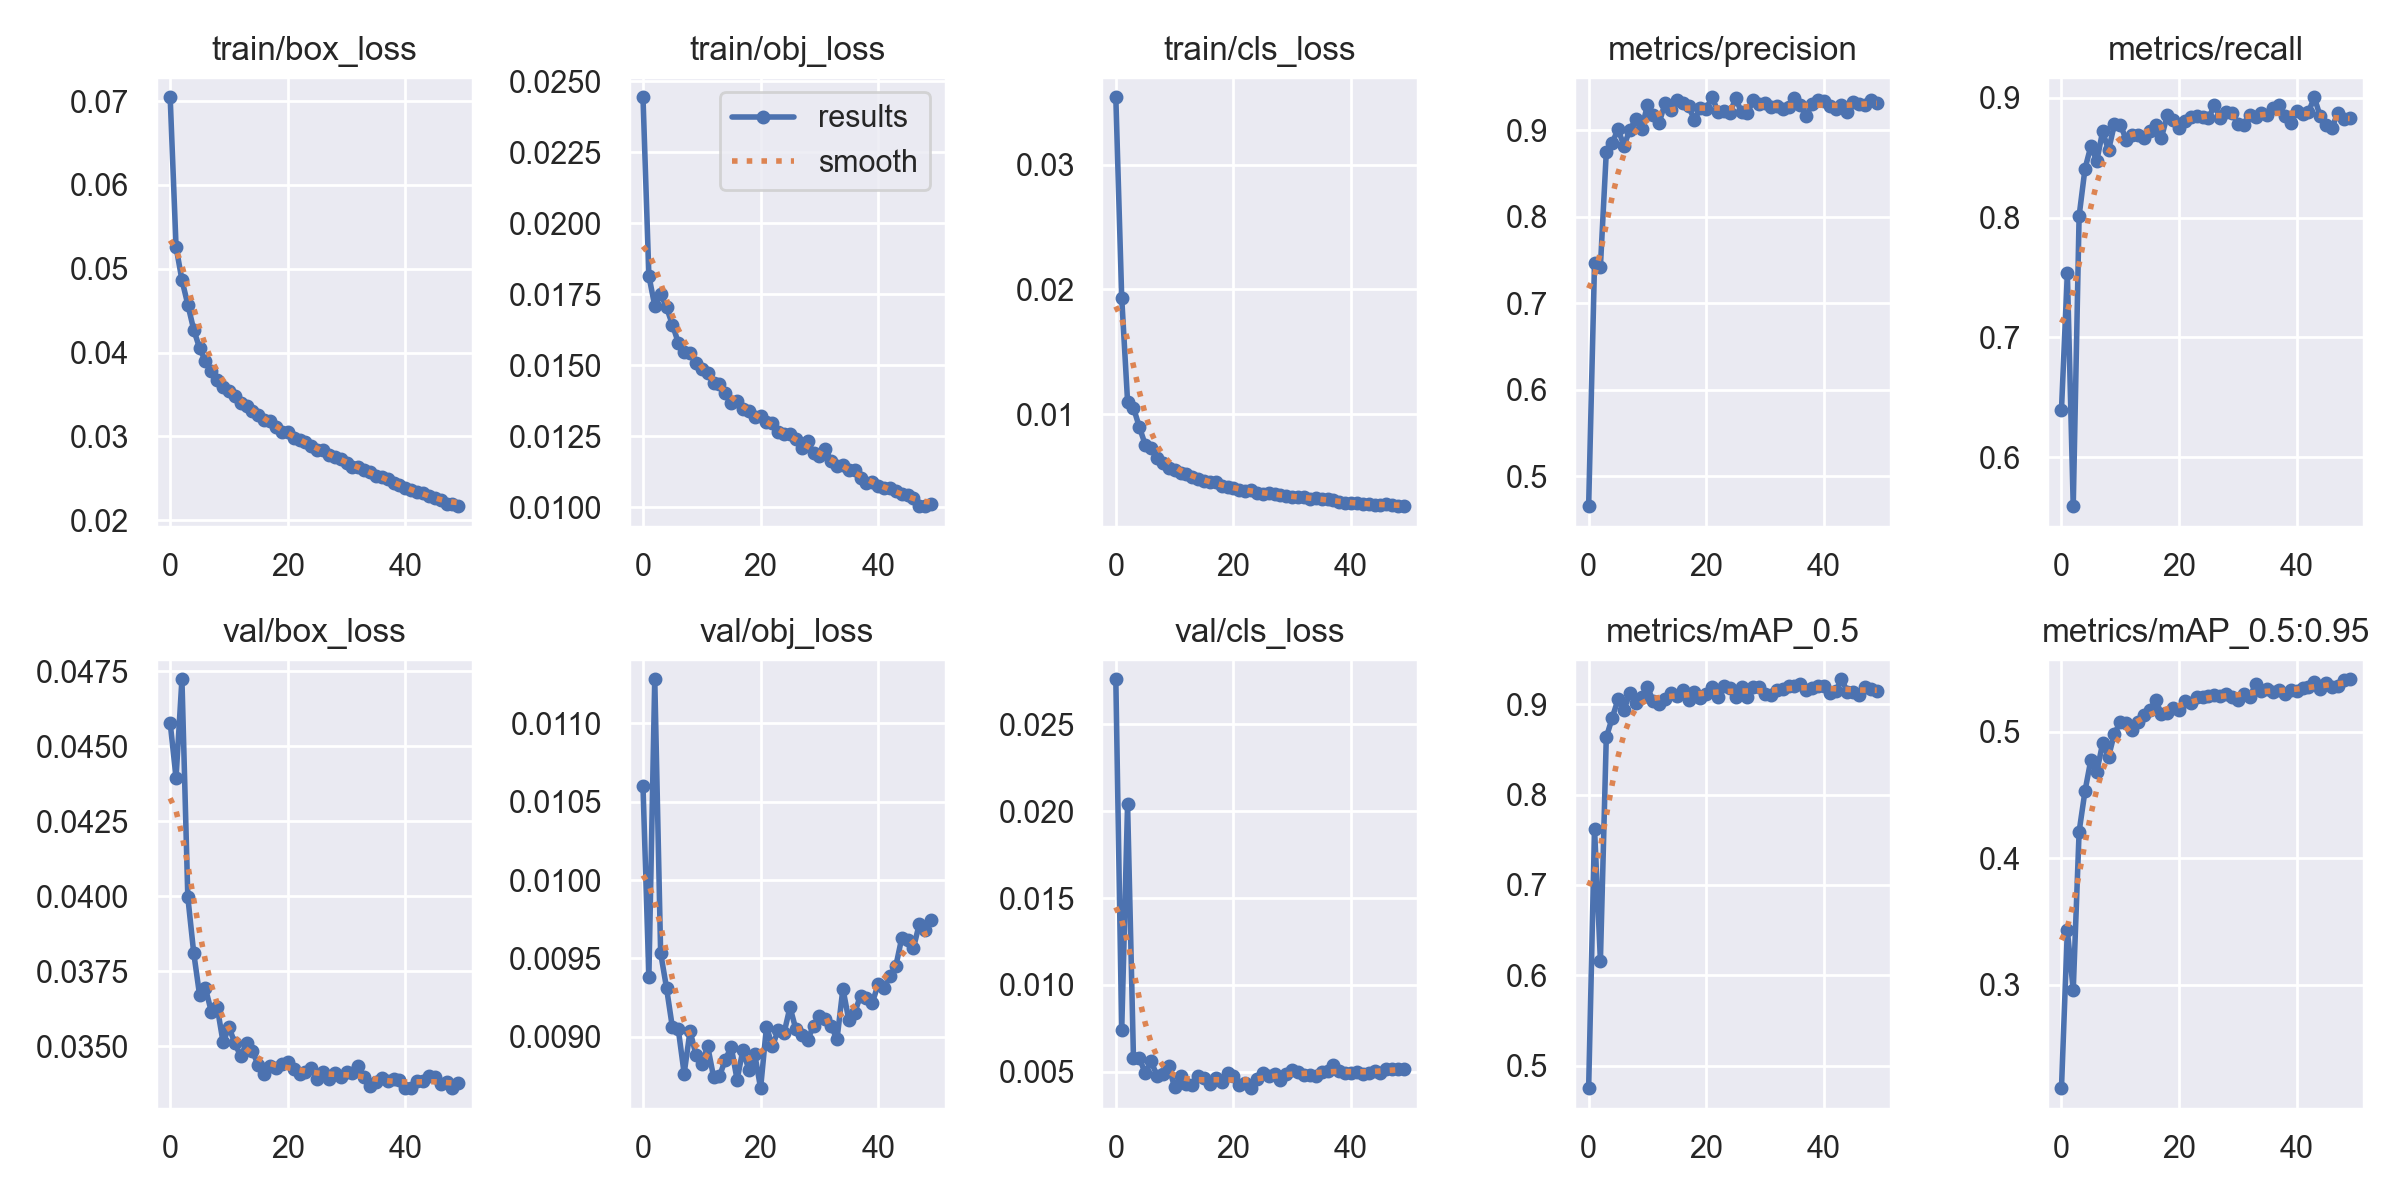

The table this chart was drawn from, first rows:
epoch, train/box_loss, train/obj_loss, train/cls_loss, metrics/precision, metrics/recall, metrics/mAP_0.5, metrics/mAP_0.5:0.95, val/box_loss, val/obj_loss, val/cls_loss, x/lr0, x/lr1, x/lr2
0, 0.07045, 0.02444, 0.03541, 0.4656, 0.6396, 0.4749, 0.2182, 0.04578, 0.0106, 0.0276, 0.07005, 0.003328, 0.003328
1, 0.05262, 0.01815, 0.01934, 0.7462, 0.7536, 0.7621, 0.3429, 0.04395, 0.009383, 0.007383, 0.03992, 0.006529, 0.006529
2, 0.04866, 0.01709, 0.011, 0.7423, 0.5592, 0.6163, 0.2957, 0.04723, 0.01128, 0.0204, 0.009653, 0.009599, 0.009599
3, 0.04573, 0.01752, 0.01051, 0.8746, 0.8013, 0.8634, 0.4209, 0.03998, 0.009535, 0.005819, 0.009406, 0.009406, 0.009406
4, 0.04274, 0.01704, 0.008962, 0.885, 0.8407, 0.8849, 0.4529, 0.03812, 0.009312, 0.005792, 0.009406, 0.009406, 0.009406
5, 0.04054, 0.01643, 0.007548, 0.9014, 0.8595, 0.9055, 0.4777, 0.03671, 0.009059, 0.004916, 0.009208, 0.009208, 0.009208
6, 0.03895, 0.0158, 0.007285, 0.8819, 0.8471, 0.8939, 0.4682, 0.03694, 0.009048, 0.005616, 0.00901, 0.00901, 0.00901
7, 0.03777, 0.01546, 0.006437, 0.9004, 0.8718, 0.9122, 0.4906, 0.03616, 0.008765, 0.004757, 0.008812, 0.008812, 0.008812
8, 0.03671, 0.01544, 0.006095, 0.9125, 0.8561, 0.9017, 0.48, 0.03631, 0.009036, 0.004871, 0.008614, 0.008614, 0.008614
9, 0.0359, 0.01509, 0.005685, 0.9009, 0.8777, 0.9083, 0.4984, 0.03514, 0.008886, 0.005308, 0.008416, 0.008416, 0.008416
10, 0.0354, 0.01488, 0.005504, 0.929, 0.8775, 0.919, 0.5073, 0.03564, 0.008823, 0.004104, 0.008218, 0.008218, 0.008218
11, 0.0348, 0.01471, 0.005265, 0.9173, 0.8651, 0.9034, 0.5065, 0.03511, 0.008939, 0.004762, 0.00802, 0.00802, 0.00802
12, 0.03393, 0.01437, 0.005208, 0.9087, 0.869, 0.9001, 0.5014, 0.03467, 0.008744, 0.004318, 0.007822, 0.007822, 0.007822
13, 0.03368, 0.01433, 0.004934, 0.9315, 0.8685, 0.9059, 0.5076, 0.03511, 0.008747, 0.00425, 0.007624, 0.007624, 0.007624
14, 0.03303, 0.01402, 0.004759, 0.9231, 0.866, 0.9126, 0.5129, 0.03483, 0.008853, 0.004778, 0.007426, 0.007426, 0.007426
15, 0.03253, 0.01366, 0.00467, 0.9344, 0.8718, 0.9095, 0.5169, 0.03437, 0.008935, 0.004642, 0.007228, 0.007228, 0.007228
16, 0.032, 0.01373, 0.004538, 0.9312, 0.8775, 0.916, 0.5251, 0.03408, 0.008726, 0.00428, 0.00703, 0.00703, 0.00703
17, 0.0318, 0.01345, 0.004525, 0.928, 0.8667, 0.9053, 0.5138, 0.03436, 0.008917, 0.004638, 0.006832, 0.006832, 0.006832
18, 0.03109, 0.01339, 0.004197, 0.9116, 0.8852, 0.9138, 0.5148, 0.03428, 0.008788, 0.004385, 0.006634, 0.006634, 0.006634
19, 0.03048, 0.01318, 0.004125, 0.9258, 0.881, 0.9076, 0.5189, 0.03442, 0.008889, 0.004942, 0.006436, 0.006436, 0.006436
20, 0.03054, 0.01322, 0.004033, 0.925, 0.8748, 0.9113, 0.5174, 0.03447, 0.008672, 0.004737, 0.006238, 0.006238, 0.006238
21, 0.02977, 0.013, 0.003948, 0.9381, 0.8807, 0.9192, 0.5239, 0.03426, 0.009064, 0.004219, 0.00604, 0.00604, 0.00604
22, 0.02954, 0.01295, 0.003848, 0.9212, 0.8835, 0.908, 0.5228, 0.03409, 0.008941, 0.004379, 0.005842, 0.005842, 0.005842
23, 0.02933, 0.01264, 0.003915, 0.9223, 0.8848, 0.92, 0.5273, 0.03414, 0.009041, 0.004054, 0.005644, 0.005644, 0.005644
24, 0.02889, 0.01259, 0.003705, 0.9194, 0.884, 0.9181, 0.527, 0.03429, 0.009025, 0.004582, 0.005446, 0.005446, 0.005446
25, 0.02844, 0.01257, 0.003587, 0.937, 0.8827, 0.9083, 0.5278, 0.03393, 0.009189, 0.004948, 0.005248, 0.005248, 0.005248
26, 0.02834, 0.0124, 0.003707, 0.9207, 0.8935, 0.9193, 0.529, 0.03413, 0.009047, 0.004734, 0.00505, 0.00505, 0.00505
27, 0.0278, 0.01208, 0.003572, 0.9196, 0.8833, 0.9084, 0.5278, 0.0339, 0.009012, 0.004861, 0.004852, 0.004852, 0.004852
28, 0.02757, 0.01234, 0.003493, 0.935, 0.8884, 0.9198, 0.5296, 0.03412, 0.008978, 0.004545, 0.004654, 0.004654, 0.004654
29, 0.02728, 0.01191, 0.003387, 0.9305, 0.8869, 0.9187, 0.5276, 0.03398, 0.009071, 0.004875, 0.004456, 0.004456, 0.004456
30, 0.02685, 0.01181, 0.003351, 0.9314, 0.8784, 0.9112, 0.5252, 0.03414, 0.009129, 0.005127, 0.004258, 0.004258, 0.004258
31, 0.02641, 0.01204, 0.003311, 0.9273, 0.8773, 0.9104, 0.5298, 0.03411, 0.009116, 0.004982, 0.00406, 0.00406, 0.00406
32, 0.02641, 0.01163, 0.003383, 0.9283, 0.8854, 0.9161, 0.5271, 0.03433, 0.009066, 0.004816, 0.003862, 0.003862, 0.003862
33, 0.02601, 0.01145, 0.003206, 0.9247, 0.8841, 0.9167, 0.5372, 0.03397, 0.008986, 0.004834, 0.003664, 0.003664, 0.003664
34, 0.02575, 0.01148, 0.003243, 0.9264, 0.887, 0.9202, 0.532, 0.03367, 0.009307, 0.004765, 0.003466, 0.003466, 0.003466
35, 0.02532, 0.01131, 0.003154, 0.9373, 0.8855, 0.9205, 0.5336, 0.0338, 0.009106, 0.00496, 0.003268, 0.003268, 0.003268
36, 0.02512, 0.01132, 0.003153, 0.9293, 0.8909, 0.9223, 0.531, 0.03395, 0.009154, 0.005014, 0.00307, 0.00307, 0.00307
37, 0.02492, 0.01105, 0.003131, 0.9165, 0.8936, 0.9163, 0.5329, 0.03384, 0.009262, 0.005409, 0.002872, 0.002872, 0.002872
38, 0.02442, 0.01087, 0.002939, 0.9303, 0.885, 0.9177, 0.5301, 0.03392, 0.009247, 0.00505, 0.002674, 0.002674, 0.002674
39, 0.02423, 0.01087, 0.00288, 0.9345, 0.879, 0.9198, 0.5326, 0.03389, 0.009217, 0.004955, 0.002476, 0.002476, 0.002476
40, 0.02379, 0.01075, 0.002882, 0.9333, 0.8888, 0.9203, 0.5318, 0.03363, 0.009335, 0.004935, 0.002278, 0.002278, 0.002278
41, 0.02362, 0.01067, 0.002838, 0.9278, 0.886, 0.9124, 0.5346, 0.03361, 0.009312, 0.005001, 0.00208, 0.00208, 0.00208
42, 0.02332, 0.01069, 0.00277, 0.9249, 0.8878, 0.9144, 0.535, 0.03385, 0.009387, 0.004891, 0.001882, 0.001882, 0.001882
43, 0.02319, 0.01056, 0.002811, 0.9296, 0.9003, 0.9278, 0.5388, 0.03384, 0.009451, 0.004926, 0.001684, 0.001684, 0.001684
44, 0.02285, 0.01046, 0.002741, 0.921, 0.8844, 0.9141, 0.5335, 0.03402, 0.009629, 0.005024, 0.001486, 0.001486, 0.001486
45, 0.02271, 0.01043, 0.002738, 0.9328, 0.8768, 0.9134, 0.538, 0.03397, 0.009617, 0.004943, 0.001288, 0.001288, 0.001288
46, 0.02242, 0.01032, 0.002779, 0.9297, 0.8749, 0.9107, 0.5349, 0.03374, 0.009566, 0.005176, 0.00109, 0.00109, 0.00109
47, 0.02193, 0.01004, 0.002723, 0.9289, 0.8872, 0.9188, 0.5361, 0.03382, 0.009722, 0.005135, 0.000892, 0.000892, 0.000892
48, 0.02191, 0.01004, 0.002612, 0.9352, 0.8818, 0.9175, 0.541, 0.03363, 0.009678, 0.005183, 0.000694, 0.000694, 0.000694
49, 0.02168, 0.01012, 0.002612, 0.9315, 0.8834, 0.9144, 0.5413, 0.03377, 0.009745, 0.00513, 0.000496, 0.000496, 0.000496
